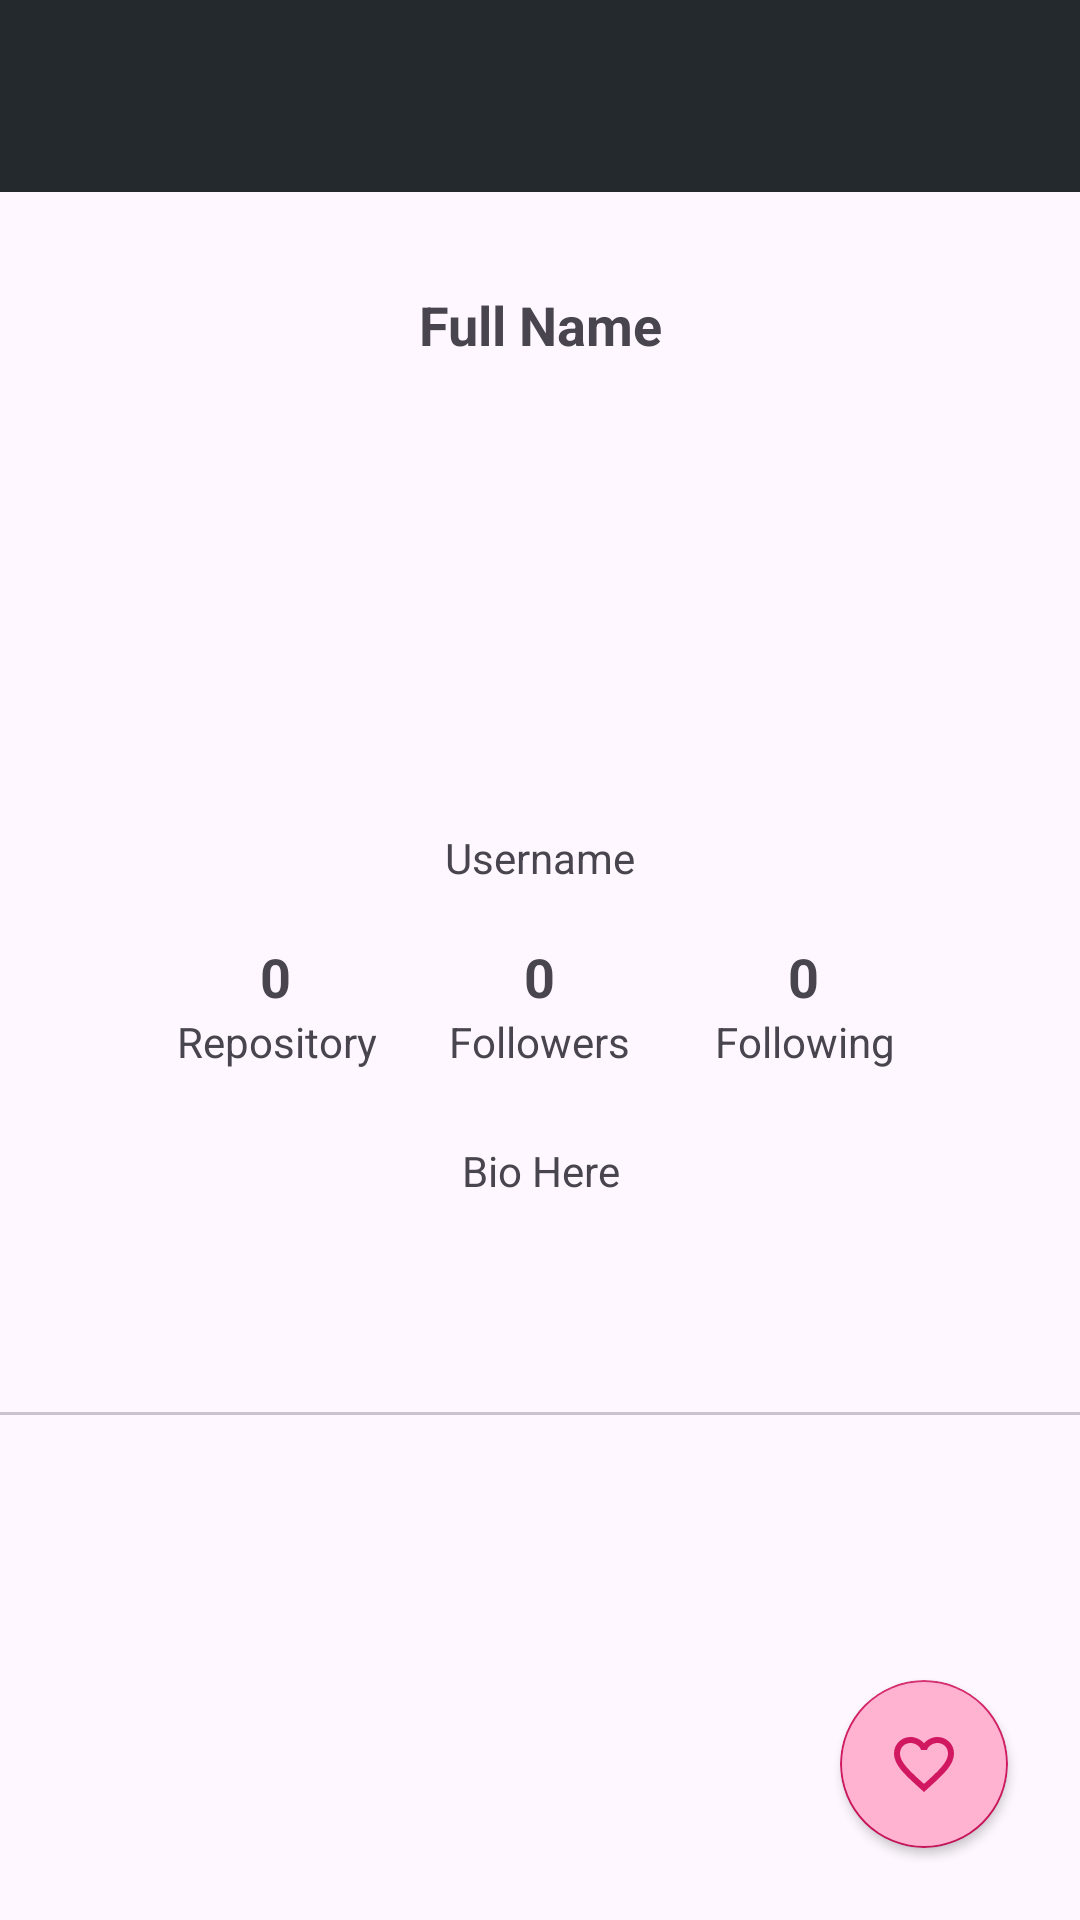

The Android layout XML behind this screen, and the referenced resources:
<!-- AndroidManifest.xml: application theme Theme.GitHubUserApp -->
<!-- res/layout/activity_detail.xml -->
<?xml version="1.0" encoding="utf-8"?>
<androidx.constraintlayout.widget.ConstraintLayout xmlns:android="http://schemas.android.com/apk/res/android"
    xmlns:app="http://schemas.android.com/apk/res-auto"
    xmlns:tools="http://schemas.android.com/tools"
    android:layout_width="match_parent"
    android:layout_height="match_parent"
    tools:context=".ui.detail.DetailActivity">

    <include
        android:id="@+id/toolbar"
        layout="@layout/toolbar_layout"/>

    <TextView
        android:id="@+id/tvFullname"
        android:layout_width="match_parent"
        android:layout_height="wrap_content"
        android:layout_marginHorizontal="48dp"
        android:layout_marginTop="32dp"
        android:text="@string/full_name"
        android:textAlignment="center"
        android:textSize="18sp"
        android:textStyle="bold"
        app:layout_constraintEnd_toEndOf="parent"
        app:layout_constraintStart_toStartOf="parent"
        app:layout_constraintTop_toBottomOf="@id/toolbar" />


    <ImageView
        android:id="@+id/ivPhoto"
        android:layout_width="100dp"
        android:layout_height="100dp"
        android:layout_marginTop="32dp"
        android:scaleType="centerCrop"
        app:layout_constraintEnd_toEndOf="parent"
        app:layout_constraintStart_toStartOf="parent"
        app:layout_constraintTop_toBottomOf="@id/tvFullname"
        tools:srcCompat="@tools:sample/avatars"
        android:contentDescription="@string/desc_photo" />

    <TextView
        android:id="@+id/tvUsername"
        android:layout_width="match_parent"
        android:layout_height="wrap_content"
        android:layout_marginHorizontal="48dp"
        android:layout_marginTop="24dp"
        android:text="@string/username"
        android:textAlignment="center"
        android:textSize="14sp"
        app:layout_constraintEnd_toEndOf="parent"
        app:layout_constraintStart_toStartOf="parent"
        app:layout_constraintTop_toBottomOf="@id/ivPhoto" />

    <LinearLayout
        android:id="@+id/tvStats"
        android:layout_width="0dp"
        android:layout_height="wrap_content"
        android:layout_marginHorizontal="48dp"
        android:layout_marginTop="18dp"
        android:baselineAligned="false"
        app:layout_constraintEnd_toEndOf="parent"
        app:layout_constraintStart_toStartOf="parent"
        app:layout_constraintTop_toBottomOf="@id/tvUsername">

        <LinearLayout
            android:layout_width="0dp"
            android:layout_height="wrap_content"
            android:layout_weight="1"
            android:gravity="center"
            android:orientation="vertical">

            <TextView
                android:id="@+id/tvRepository"
                android:layout_width="wrap_content"
                android:layout_height="wrap_content"
                android:text="@string/_0"
                android:textAlignment="center"
                android:textSize="18sp"
                android:textStyle="bold" />

            <TextView
                android:layout_width="wrap_content"
                android:layout_height="wrap_content"
                android:text="@string/repository"
                android:textAlignment="center"
                android:textSize="14sp" />

        </LinearLayout>

        <LinearLayout
            android:layout_width="0dp"
            android:layout_height="wrap_content"
            android:layout_weight="1"
            android:gravity="center"
            android:orientation="vertical">

            <TextView
                android:id="@+id/tvFollowers"
                android:layout_width="wrap_content"
                android:layout_height="wrap_content"
                android:text="@string/_0"
                android:textAlignment="center"
                android:textSize="18sp"
                android:textStyle="bold" />

            <TextView
                android:layout_width="wrap_content"
                android:layout_height="wrap_content"
                android:text="@string/followers"
                android:textAlignment="center"
                android:textSize="14sp" />

        </LinearLayout>

        <LinearLayout
            android:layout_width="0dp"
            android:layout_height="wrap_content"
            android:layout_weight="1"
            android:gravity="center"
            android:orientation="vertical">

            <TextView
                android:id="@+id/tvFollowing"
                android:layout_width="wrap_content"
                android:layout_height="wrap_content"
                android:text="@string/_0"
                android:textAlignment="center"
                android:textSize="18sp"
                android:textStyle="bold" />

            <TextView
                android:layout_width="wrap_content"
                android:layout_height="wrap_content"
                android:text="@string/following"
                android:textAlignment="center"
                android:textSize="14sp" />

        </LinearLayout>

    </LinearLayout>

    <TextView
        android:id="@+id/tvBio"
        android:layout_width="match_parent"
        android:layout_height="wrap_content"
        android:layout_marginHorizontal="48dp"
        android:layout_marginTop="24dp"
        android:text="@string/bio"
        android:textAlignment="center"
        android:textSize="14sp"
        app:layout_constraintEnd_toEndOf="parent"
        app:layout_constraintStart_toStartOf="parent"
        app:layout_constraintTop_toBottomOf="@id/tvStats" />

    <LinearLayout
        android:layout_width="match_parent"
        android:layout_height="0dp"
        android:layout_marginTop="24dp"
        android:orientation="vertical"
        app:layout_constraintBottom_toBottomOf="parent"
        app:layout_constraintEnd_toEndOf="parent"
        app:layout_constraintStart_toStartOf="parent"
        app:layout_constraintTop_toBottomOf="@id/tvBio">

        <com.google.android.material.tabs.TabLayout
            android:id="@+id/tabs"
            android:layout_width="match_parent"
            android:layout_height="wrap_content"
            app:tabTextColor="?colorAccent"
            app:tabIndicatorColor="?colorAccent"/>

        <androidx.viewpager2.widget.ViewPager2
            android:id="@+id/viewPager"
            android:layout_width="match_parent"
            android:layout_height="match_parent" />
    </LinearLayout>

    <androidx.cardview.widget.CardView
        android:layout_width="wrap_content"
        android:layout_height="wrap_content"
        android:padding="8dp"
        android:layout_marginEnd="24dp"
        android:layout_marginBottom="24dp"
        app:layout_constraintBottom_toBottomOf="parent"
        app:cardCornerRadius="48dp"
        app:layout_constraintEnd_toEndOf="parent">

        <com.google.android.material.floatingactionbutton.FloatingActionButton
            android:id="@+id/btnFavorite"
            android:layout_width="wrap_content"
            android:layout_height="wrap_content"
            app:srcCompat="@drawable/ic_favorite"
            android:backgroundTint="?colorTertiary"
            android:contentDescription="@string/desc_favorite" />

    </androidx.cardview.widget.CardView>


    <ProgressBar
        android:id="@+id/progressBar"
        style="?android:progressBarStyle"
        android:layout_width="wrap_content"
        android:layout_height="wrap_content"
        android:layout_marginTop="120dp"
        android:visibility="gone"
        app:layout_constraintEnd_toEndOf="parent"
        app:layout_constraintStart_toStartOf="parent"
        app:layout_constraintTop_toTopOf="parent"
        tools:visibility="visible" />


</androidx.constraintlayout.widget.ConstraintLayout>
<!-- res/layout/toolbar_layout.xml (included above) -->
<?xml version="1.0" encoding="utf-8"?>
<com.google.android.material.appbar.MaterialToolbar xmlns:android="http://schemas.android.com/apk/res/android"
    xmlns:app="http://schemas.android.com/apk/res-auto"
    android:id="@+id/toolbarLayout"
    android:layout_width="match_parent"
    android:layout_height="?actionBarSize"
    android:background="?colorPrimary"
    app:titleTextColor="?colorSecondary"
    app:navigationIconTint="?colorSecondary"
    android:elevation="12dp"
    android:theme="@style/ThemeOverlay.AppCompat.ActionBar"
    app:layout_constraintStart_toStartOf="parent"
    app:layout_constraintTop_toTopOf="parent"
    app:popupTheme="@style/Theme.AppCompat.DayNight"/>
<!-- resources referenced by this layout -->
<resources>
  <!-- drawable ic_favorite (drawable) -->
  <vector xmlns:android="http://schemas.android.com/apk/res/android" android:height="24dp" android:tint="@color/pink" android:viewportHeight="24" android:viewportWidth="24" android:width="24dp">
        
      <path android:fillColor="@android:color/white" android:pathData="M16.5,3c-1.74,0 -3.41,0.81 -4.5,2.09C10.91,3.81 9.24,3 7.5,3 4.42,3 2,5.42 2,8.5c0,3.78 3.4,6.86 8.55,11.54L12,21.35l1.45,-1.32C18.6,15.36 22,12.28 22,8.5 22,5.42 19.58,3 16.5,3zM12.1,18.55l-0.1,0.1 -0.1,-0.1C7.14,14.24 4,11.39 4,8.5 4,6.5 5.5,5 7.5,5c1.54,0 3.04,0.99 3.57,2.36h1.87C13.46,5.99 14.96,5 16.5,5c2,0 3.5,1.5 3.5,3.5 0,2.89 -3.14,5.74 -7.9,10.05z"/>
      
  </vector>
  <string name="_0">0</string>
  <string name="bio">Bio Here</string>
  <string name="desc_favorite">Favorite Button</string>
  <string name="desc_photo">User Photo</string>
  <string name="followers">Followers</string>
  <string name="following">Following</string>
  <string name="full_name">Full Name</string>
  <string name="repository">Repository</string>
  <string name="username">Username</string>
  <style name="Theme.GitHubUserApp" parent="Base.Theme.GitHubUserApp" />
  <color name="pink">#D01760</color>
  <style name="Base.Theme.GitHubUserApp" parent="Theme.Material3.DayNight.NoActionBar">
          <item name="colorPrimary">@color/black</item>
          <item name="colorSecondary">@color/white</item>
          <item name="colorAccent">@color/pink</item>
          <item name="colorTertiary">@color/light_pink</item>
  
          <item name="actionOverflowButtonStyle">@style/ThreeDot</item>
          <item name="floatingActionButtonStyle">@style/Love</item>
      </style>
  <color name="black">#24292e</color>
  <color name="white">#fafbfc</color>
  <color name="light_pink">#FFB3D1</color>
  <style name="ThreeDot" parent="Widget.AppCompat.ActionButton.Overflow">
          <item name="android:tint">?colorSecondary</item>
      </style>
  <style name="Love" parent="Widget.Design.FloatingActionButton">
          <item name="android:tint">?colorAccent</item>
      </style>
</resources>
